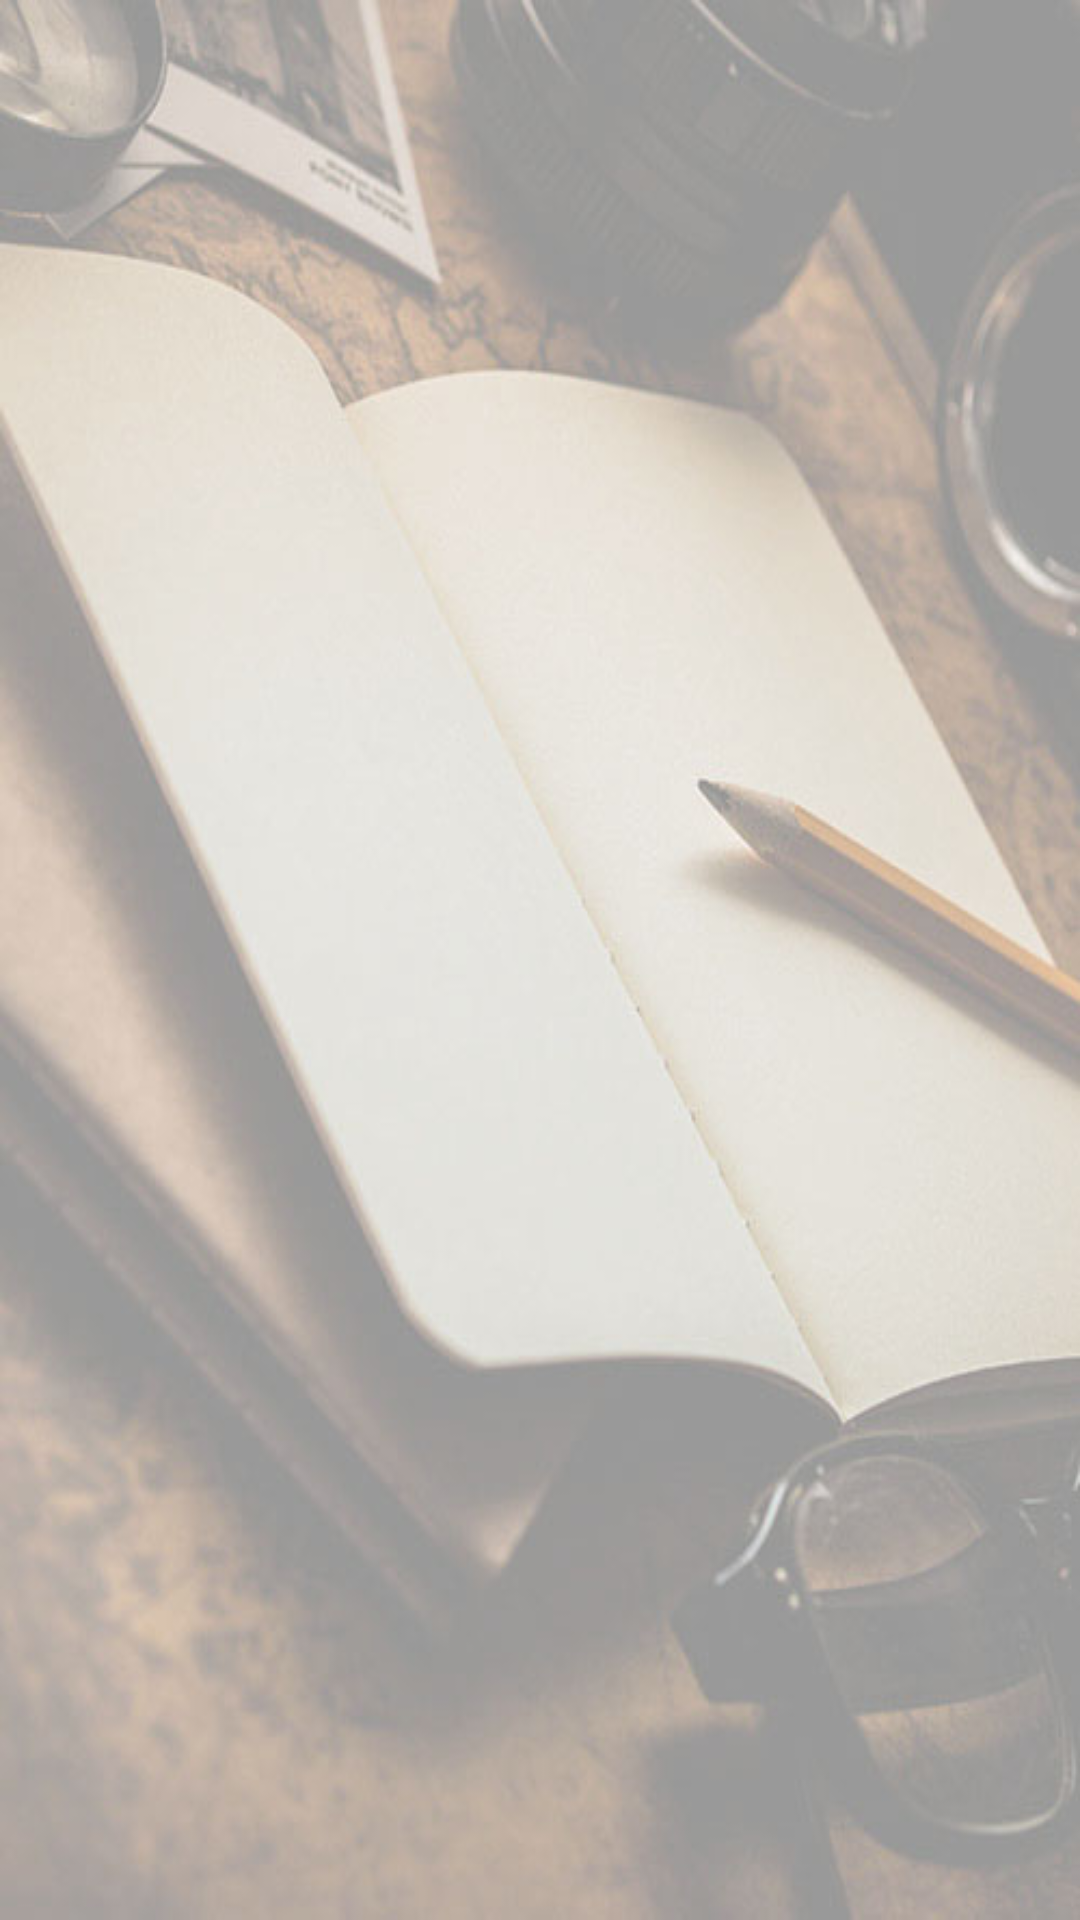

Layout XML and referenced resources for this Android screen:
<!-- AndroidManifest.xml: application theme AppTheme -->
<!-- res/layout/activity_student_list.xml -->
<?xml version="1.0" encoding="utf-8"?>
<android.support.constraint.ConstraintLayout
    xmlns:android="http://schemas.android.com/apk/res/android"
    xmlns:app="http://schemas.android.com/apk/res-auto"
    xmlns:tools="http://schemas.android.com/tools"
    android:background="@drawable/book"
    android:id="@+id/activity_student_list"
    android:layout_width="match_parent"
    android:layout_height="match_parent"
    android:paddingLeft="20dp"
    android:paddingRight="10dp"
    android:paddingTop="30dp"
    android:paddingBottom="10dp"
    tools:context="com.example.himani.cse_app.StudentList">
    <LinearLayout
        android:layout_width="match_parent"
        android:layout_height="match_parent"
        android:id="@+id/linear_list">
            <ListView
                android:layout_width="match_parent"
                android:id="@+id/list_student"
                android:layout_height="match_parent"/>


    </LinearLayout>

</android.support.constraint.ConstraintLayout>
<!-- resources referenced by this layout -->
<resources>
  <!-- drawable book: jpg bitmap (drawable, 54011 bytes) -->
  <style name="AppTheme" parent="Theme.AppCompat.Light.DarkActionBar">
          
          <item name="colorPrimary">@color/colorPrimary</item>
          <item name="colorPrimaryDark">@color/colorPrimaryDark</item>
          <item name="colorAccent">@color/colorAccent</item>
      </style>
  <color name="colorPrimary">#3F51B5</color>
  <color name="colorPrimaryDark">#303F9F</color>
  <color name="colorAccent">#FF4081</color>
</resources>
